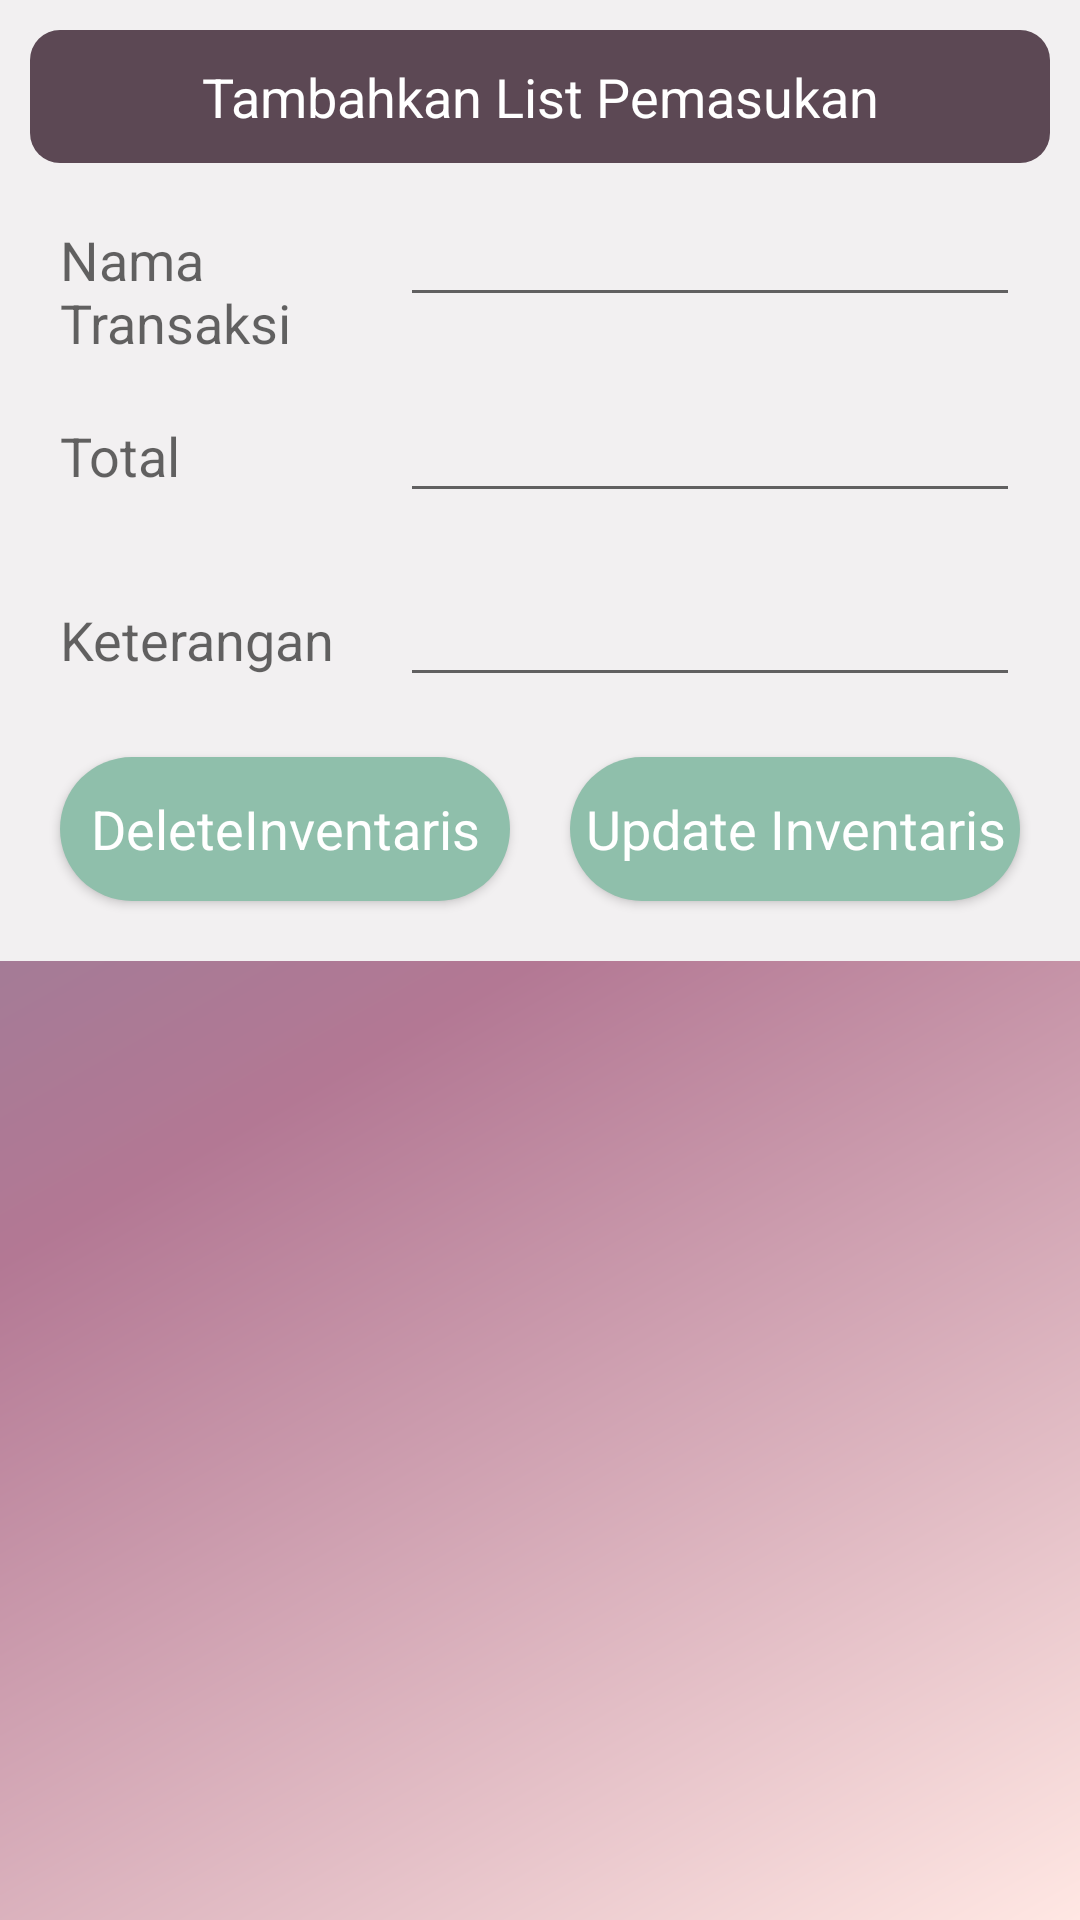

This screen was rendered from an Android layout file. Write that file and the resources it references.
<!-- AndroidManifest.xml: application theme AppTheme -->
<!-- res/layout/activity_update_data_pemasukan.xml -->
<?xml version="1.0" encoding="utf-8"?>
<LinearLayout xmlns:android="http://schemas.android.com/apk/res/android"
    xmlns:app="http://schemas.android.com/apk/res-auto"
    xmlns:tools="http://schemas.android.com/tools"
    android:layout_width="match_parent"
    android:layout_height="match_parent"
    android:background="@drawable/gradientsplash">

    <ScrollView
        android:layout_width="match_parent"
        android:layout_height="wrap_content"
        android:background="@color/colorBackground1">

        <LinearLayout
            android:layout_width="match_parent"
            android:layout_height="wrap_content"
            android:layout_margin="10dp"
            android:orientation="vertical">

            <TextView
                android:layout_width="match_parent"
                android:layout_height="wrap_content"
                android:background="@drawable/bulat_ungu"
                android:gravity="center"
                android:padding="10dp"
                android:text="@string/listpemasukan"
                android:textAppearance="?android:textAppearanceMedium"
                android:textColor="@android:color/white" />

            <LinearLayout
                android:layout_width="match_parent"
                android:layout_height="wrap_content"
                android:orientation="horizontal">

                <RelativeLayout
                    android:layout_width="0dp"
                    android:layout_height="wrap_content"
                    android:layout_weight="1">

                    <TextView
                        android:layout_width="match_parent"
                        android:layout_height="wrap_content"
                        android:layout_margin="10dp"
                        android:text="@string/transaksi"
                        android:textAppearance="?android:textAppearanceMedium" />

                </RelativeLayout>

                <RelativeLayout
                    android:layout_width="0dp"
                    android:layout_height="wrap_content"
                    android:layout_weight="2">

                    <EditText
                        android:id="@+id/edt_type_upd_pemasukan"
                        android:layout_width="match_parent"
                        android:layout_height="wrap_content"
                        android:layout_margin="10dp" />

                </RelativeLayout>

            </LinearLayout>

            <LinearLayout
                android:layout_width="match_parent"
                android:layout_height="wrap_content"
                android:orientation="horizontal">

                <RelativeLayout
                    android:layout_width="0dp"
                    android:layout_height="wrap_content"
                    android:layout_weight="1">

                    <TextView
                        android:layout_width="match_parent"
                        android:layout_height="wrap_content"
                        android:layout_margin="10dp"
                        android:text="@string/total"
                        android:textAppearance="?android:textAppearanceMedium" />

                </RelativeLayout>

                <RelativeLayout
                    android:layout_width="0dp"
                    android:layout_height="wrap_content"
                    android:layout_weight="2">

                    <EditText
                        android:id="@+id/edt_amount_upd_pemasukan"
                        android:layout_width="match_parent"
                        android:layout_height="wrap_content"
                        android:layout_margin="10dp" />

                </RelativeLayout>

            </LinearLayout>

            <LinearLayout
                android:layout_width="match_parent"
                android:layout_height="wrap_content"
                android:orientation="horizontal">

                <RelativeLayout
                    android:layout_width="0dp"
                    android:layout_height="wrap_content"
                    android:layout_weight="1">

                    <TextView
                        android:layout_width="match_parent"
                        android:layout_height="wrap_content"
                        android:layout_margin="10dp"
                        android:text="@string/ket"
                        android:textAppearance="?android:textAppearanceMedium" />
                </RelativeLayout>

                <RelativeLayout
                    android:layout_width="0dp"
                    android:layout_height="wrap_content"
                    android:layout_weight="2">

                    <EditText
                        android:id="@+id/edt_note_upd_pemasukan"
                        android:layout_width="match_parent"
                        android:layout_height="wrap_content"
                        android:layout_margin="10dp" />

                </RelativeLayout>

            </LinearLayout>

            <LinearLayout
                android:layout_width="match_parent"
                android:layout_height="wrap_content"
                android:orientation="horizontal">

                <RelativeLayout
                    android:layout_width="0dp"
                    android:layout_height="wrap_content"
                    android:layout_weight="1">

                    <Button
                        android:id="@+id/btn_delete_upd_pemasukan"
                        android:layout_width="match_parent"
                        android:layout_height="wrap_content"
                        android:layout_margin="10dp"
                        android:background="@drawable/bulatan"
                        android:text="@string/optDelete"
                        android:textAppearance="?android:textAppearanceMedium"
                        android:textColor="@android:color/white" />
                </RelativeLayout>

                <RelativeLayout
                    android:layout_width="0dp"
                    android:layout_height="wrap_content"
                    android:layout_weight="1">

                    <Button
                        android:id="@+id/btn_save_upd_pemasukan"
                        android:layout_width="match_parent"
                        android:layout_height="wrap_content"
                        android:layout_margin="10dp"
                        android:background="@drawable/bulatan"
                        android:text="@string/optupdate"
                        android:textAppearance="?android:textAppearanceMedium"
                        android:textColor="@android:color/white" />

                </RelativeLayout>

            </LinearLayout>

        </LinearLayout>

    </ScrollView>

</LinearLayout>
<!-- resources referenced by this layout -->
<resources>
  <color name="colorBackground1">#f2f0f1</color>
  <!-- drawable bulat_ungu (drawable) -->
  <?xml version="1.0" encoding="utf-8"?>
  <shape xmlns:android="http://schemas.android.com/apk/res/android">
  
      <corners android:radius="10dp"/>
      <solid android:color="#5c4854"/>
  </shape>
  <!-- drawable bulatan (drawable) -->
  <?xml version="1.0" encoding="utf-8"?>
  <shape xmlns:android="http://schemas.android.com/apk/res/android">
  
      <solid android:color="#8fbfab"/>
      <stroke android:color="@android:color/holo_green_light"/>
      <corners android:radius="50dp"/>
  </shape>
  <!-- drawable gradientsplash (drawable) -->
  <?xml version="1.0" encoding="utf-8"?>
  <shape xmlns:android="http://schemas.android.com/apk/res/android">
      <gradient
          android:startColor="#75859e"
          android:centerColor="#b37894"
          android:endColor="#ffe7e3"
          android:angle="315"/>
  </shape>
  <string name="ket">Keterangan</string>
  <string name="listpemasukan">Tambahkan List Pemasukan</string>
  <string name="optDelete">DeleteInventaris</string>
  <string name="optupdate">Update Inventaris</string>
  <string name="total">Total</string>
  <string name="transaksi">Nama Transaksi</string>
  <style name="AppTheme" parent="Theme.AppCompat.Light.DarkActionBar">
          
          <item name="colorPrimary">#ab736f</item>
          <item name="colorPrimaryDark">#ab736f</item>
          <item name="colorAccent">@color/colorAccent</item>
      </style>
  <color name="colorAccent">#D81B60</color>
</resources>
